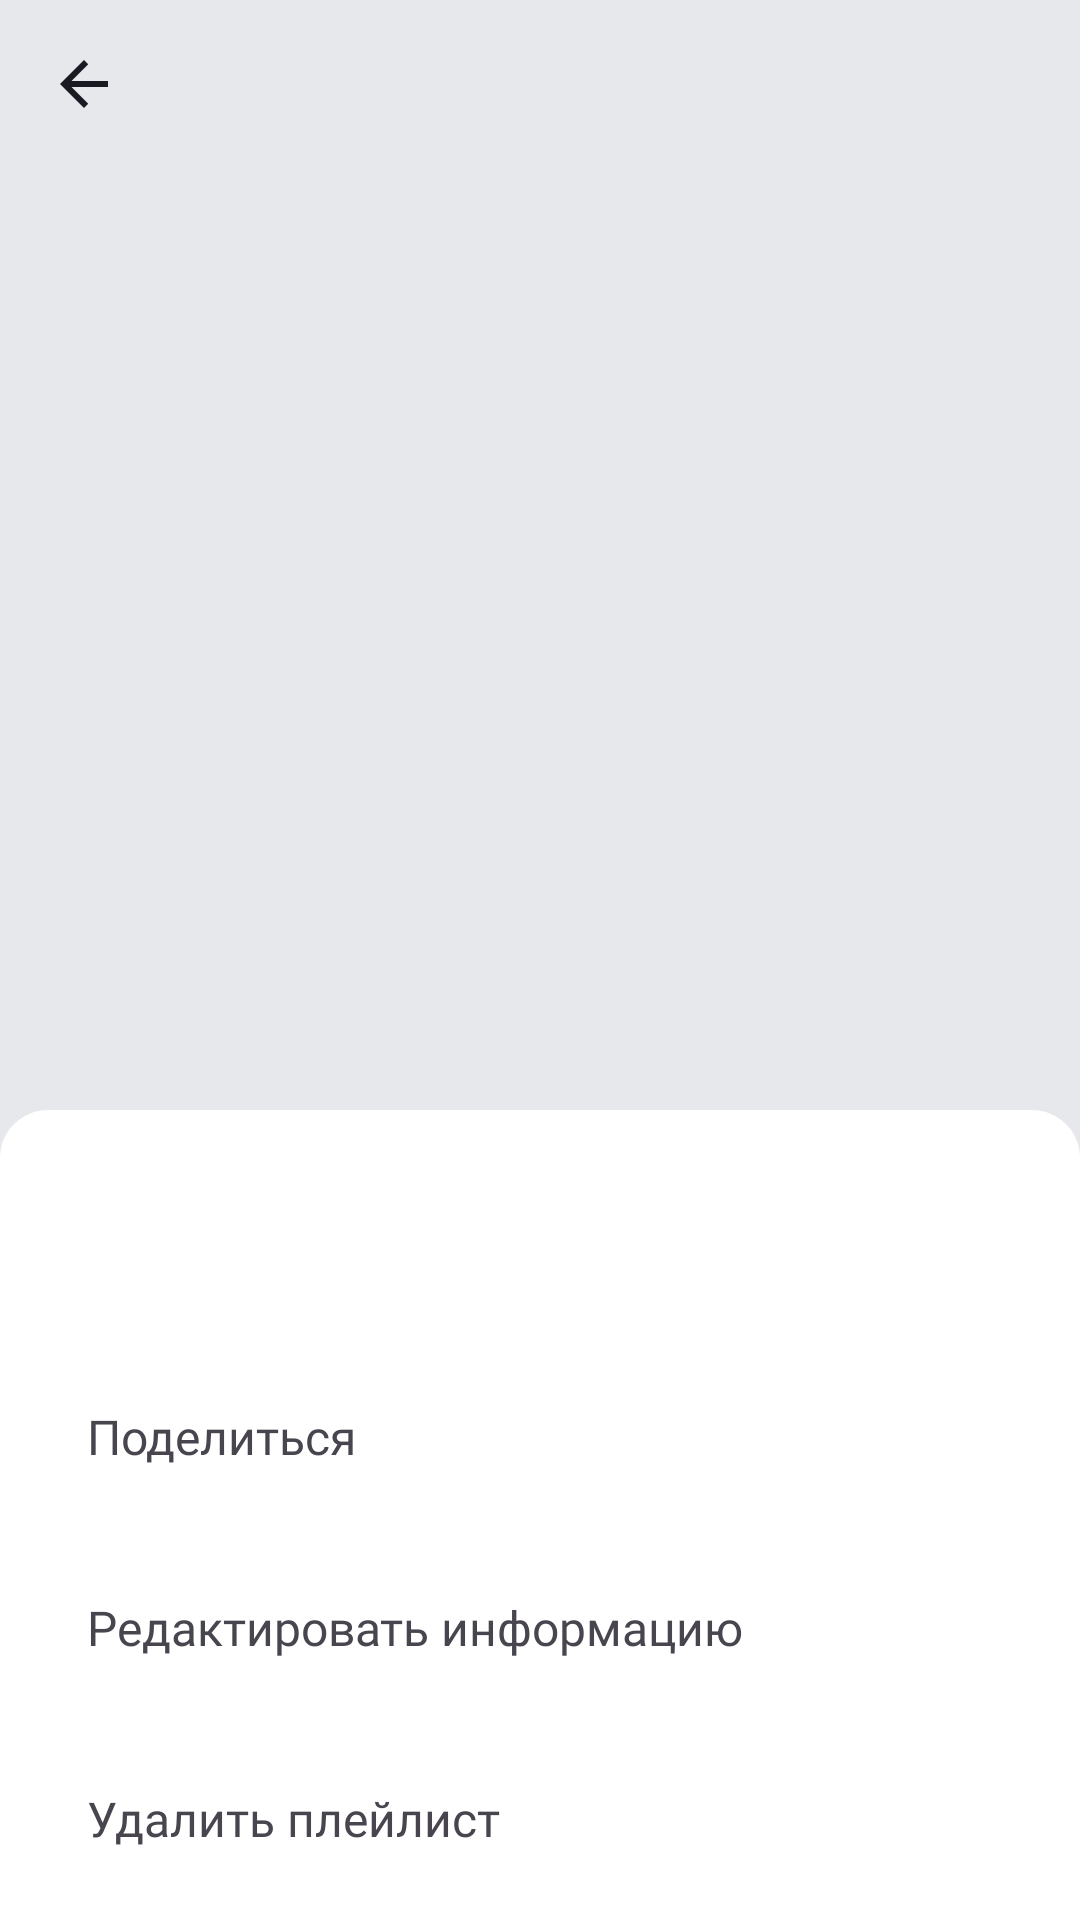

Here is an Android app screen rendered from its layout file. Give the layout XML and the strings, colors and styles it references.
<!-- AndroidManifest.xml: application theme Theme.PlaylistMaker -->
<!-- res/layout/fragment_playlist.xml -->
<?xml version="1.0" encoding="utf-8"?>
<androidx.coordinatorlayout.widget.CoordinatorLayout xmlns:android="http://schemas.android.com/apk/res/android"
    xmlns:app="http://schemas.android.com/apk/res-auto"
    xmlns:tools="http://schemas.android.com/tools"
    android:layout_width="match_parent"
    android:layout_height="match_parent"
    android:orientation="vertical"
    tools:context=".playlist.ui.PlaylistFragment">

    <androidx.constraintlayout.widget.ConstraintLayout
        android:layout_width="match_parent"
        android:layout_height="match_parent"
        android:background="@color/YLightGray">

        <ImageView
            android:id="@+id/placeholder_pl"
            android:layout_width="@dimen/_0dp"
            android:layout_height="@dimen/_0dp"
            android:adjustViewBounds="true"
            android:contentDescription="@null"
            android:scaleType="centerCrop"
            android:src="@drawable/placeholder"
            app:layout_constraintDimensionRatio="1:1"
            app:layout_constraintEnd_toEndOf="parent"
            app:layout_constraintStart_toStartOf="parent"
            app:layout_constraintTop_toTopOf="parent" />

        <ImageView
            android:id="@+id/back_pl"
            android:layout_width="wrap_content"
            android:layout_height="wrap_content"
            android:layout_marginStart="@dimen/dp16"
            android:layout_marginTop="@dimen/dp16"
            android:clickable="true"
            android:contentDescription="@null"
            android:src="@drawable/arrow_back_black"
            app:layout_constraintStart_toStartOf="parent"
            app:layout_constraintTop_toTopOf="parent" />

        <TextView
            android:id="@+id/name_pl"
            android:layout_width="@dimen/_0dp"
            android:layout_height="wrap_content"
            android:fontFamily="@font/ys_display_bold"
            android:textColor="@color/YPBlack"
            android:textFontWeight="700"
            android:textSize="24sp"
            android:ellipsize="end"
            android:maxLines="1"
            android:paddingVertical="@dimen/_4dp"
            android:paddingHorizontal="@dimen/dp16"
            app:layout_constraintEnd_toEndOf="parent"
            app:layout_constraintHorizontal_bias="0"
            app:layout_constraintStart_toStartOf="parent"
            app:layout_constraintTop_toBottomOf="@id/placeholder_pl"
            tools:text="@string/name" />

        <TextView
            android:id="@+id/description_pl"
            android:layout_width="@dimen/_0dp"
            android:layout_height="wrap_content"
            android:fontFamily="@font/ys_display_regular"
            android:textColor="@color/YPBlack"
            android:textFontWeight="400"
            android:textSize="18sp"
            android:ellipsize="end"
            android:maxLines="1"
            android:paddingVertical="@dimen/_4dp"
            android:paddingHorizontal="@dimen/dp16"
            app:layout_constraintEnd_toEndOf="parent"
            app:layout_constraintHorizontal_bias="0"
            app:layout_constraintStart_toStartOf="parent"
            app:layout_constraintTop_toBottomOf="@id/name_pl"
            tools:text="@string/description" />

        <TextView
            android:id="@+id/duration_pl"
            android:layout_width="wrap_content"
            android:layout_height="wrap_content"
            android:fontFamily="@font/ys_display_regular"
            android:textColor="@color/YPBlack"
            android:textFontWeight="400"
            android:textSize="18sp"
            android:paddingVertical="@dimen/_4dp"
            android:paddingStart="@dimen/dp16"
            app:drawableEndCompat="@drawable/ic_black"
            app:layout_constraintEnd_toEndOf="parent"
            app:layout_constraintHorizontal_bias="0"
            app:layout_constraintStart_toStartOf="parent"
            app:layout_constraintTop_toBottomOf="@id/description_pl"
            tools:text="@string/track_time" />

        <TextView
            android:id="@+id/count_pl"
            android:layout_width="wrap_content"
            android:layout_height="wrap_content"
            android:fontFamily="@font/ys_display_regular"
            android:textColor="@color/YPBlack"
            android:textFontWeight="400"
            android:textSize="18sp"
            android:paddingVertical="@dimen/_4dp"
            app:layout_constraintEnd_toEndOf="parent"
            app:layout_constraintHorizontal_bias="0"
            app:layout_constraintStart_toEndOf="@id/duration_pl"
            app:layout_constraintTop_toBottomOf="@id/description_pl"
            tools:text="@string/count_tracks" />

        <ImageView
            android:id="@+id/share_pl"
            android:layout_width="wrap_content"
            android:layout_height="wrap_content"
            android:layout_marginVertical="@dimen/dp8"
            android:clickable="true"
            android:contentDescription="@null"
            android:paddingStart="@dimen/dp16"
            android:src="@drawable/share_black"
            app:layout_constraintStart_toStartOf="parent"
            app:layout_constraintTop_toBottomOf="@id/duration_pl" />

        <ImageView
            android:id="@+id/more_pl"
            android:layout_width="wrap_content"
            android:layout_height="wrap_content"
            android:layout_marginVertical="@dimen/dp8"
            android:layout_marginStart="@dimen/dp16"
            android:clickable="true"
            android:contentDescription="@null"
            android:src="@drawable/more"
            app:layout_constraintEnd_toEndOf="parent"
            app:layout_constraintHorizontal_bias="0"
            app:layout_constraintStart_toEndOf="@id/share_pl"
            app:layout_constraintTop_toBottomOf="@id/duration_pl" />

    </androidx.constraintlayout.widget.ConstraintLayout>


    <LinearLayout
        android:id="@+id/bottomsheet_pl"
        android:layout_width="match_parent"
        android:layout_height="match_parent"
        android:background="@drawable/sheet"
        android:orientation="vertical"
        app:behavior_hideable="false"
        app:behavior_peekHeight="210dp"
        app:layout_behavior="com.google.android.material.bottomsheet.BottomSheetBehavior"
        tools:visibility="visible">

        <TextView
            android:id="@+id/no_track"
            android:layout_width="match_parent"
            android:layout_height="wrap_content"
            android:visibility="gone"
            tools:visibility="visible"
            android:text="@string/no_track"
            android:fontFamily="@font/ys_display_bold"
            android:textColor="@color/text"
            android:textFontWeight="700"
            android:textSize="20sp"
            android:gravity="center"
            android:layout_marginTop="80dp"
            />

        <androidx.recyclerview.widget.RecyclerView
            android:id="@+id/rv_pl"
            android:layout_width="match_parent"
            android:layout_height="wrap_content"
            android:layout_marginHorizontal="@dimen/dp14"
            android:layout_marginTop="24dp"
            app:layoutManager="androidx.recyclerview.widget.LinearLayoutManager"
            tools:listitem="@layout/item_track"
            tools:visibility="gone"/>
    </LinearLayout>

    <View
        android:id="@+id/overlay"
        android:layout_width="match_parent"
        android:layout_height="match_parent"
        android:background="#99000000"
        android:visibility="gone" />

    <LinearLayout
        android:id="@+id/bottomsheet_more"
        android:layout_width="match_parent"
        android:layout_height="match_parent"
        android:background="@drawable/sheet"
        android:orientation="vertical"
        android:paddingHorizontal="13dp"
        android:paddingTop="@dimen/dp16"
        app:behavior_hideable="true"
        app:behavior_peekHeight="270dp"

        app:layout_behavior="com.google.android.material.bottomsheet.BottomSheetBehavior">

        <LinearLayout
            android:layout_width="match_parent"
            android:layout_height="wrap_content"
            android:orientation="horizontal">

            <ImageView
                android:id="@+id/image_track"
                android:layout_width="@dimen/_45dp"
                android:layout_height="@dimen/_45dp"
                android:layout_marginVertical="@dimen/dp8"
                android:layout_marginStart="@dimen/dp14"
                android:adjustViewBounds="true"
                android:contentDescription="@string/track_name"
                android:scaleType="centerCrop"
                android:src="@drawable/placeholder" />

            <LinearLayout
                android:id="@+id/aaa"
                android:layout_width="0dp"
                android:layout_height="wrap_content"
                android:layout_marginVertical="@dimen/dp12"
                android:layout_weight="1"
                android:orientation="vertical">

                <TextView
                    android:id="@+id/playlist_name"
                    android:layout_width="match_parent"
                    android:layout_height="wrap_content"
                    android:ellipsize="end"
                    android:fontFamily="@font/ys_display_regular"
                    android:maxLines="1"
                    android:paddingStart="8dp"
                    android:paddingEnd="8dp"
                    android:textColor="@color/item_text_color"
                    android:textSize="@dimen/sp16"
                    tools:text="@string/name" />


                <TextView
                    android:id="@+id/playlist_count"
                    android:layout_width="wrap_content"
                    android:layout_height="wrap_content"
                    android:fontFamily="@font/ys_display_regular"
                    android:paddingStart="8dp"
                    android:textColor="@color/item_band_text_color"
                    android:textSize="@dimen/sp11"
                    tools:text="@string/count_tracks" />

            </LinearLayout>

        </LinearLayout>

        <TextView
            android:id="@+id/share_pl_bs"
            style="@style/playlist_more_textView"
            android:text="@string/more_playlist" />

        <TextView
            android:id="@+id/edit_pl_bs"
            style="@style/playlist_more_textView"
            android:text="@string/edit_info" />

        <TextView
            android:id="@+id/delete_pl_bs"
            style="@style/playlist_more_textView"
            android:text="@string/delete_playlist"

            />

    </LinearLayout>
</androidx.coordinatorlayout.widget.CoordinatorLayout>
<!-- res/layout/item_track.xml (included above) -->
<?xml version="1.0" encoding="utf-8"?>
<androidx.constraintlayout.widget.ConstraintLayout xmlns:android="http://schemas.android.com/apk/res/android"
    xmlns:app="http://schemas.android.com/apk/res-auto"
    xmlns:tools="http://schemas.android.com/tools"
    android:id="@+id/track_item"
    android:layout_width="match_parent"
    android:layout_height="wrap_content">

    <ImageView
        android:id="@+id/image_track"
        android:layout_width="@dimen/_45dp"
        android:layout_height="@dimen/_45dp"
        android:layout_marginVertical="@dimen/dp8"
        android:layout_marginStart="@dimen/dp14"
        android:contentDescription="@string/track_name"
        app:layout_constraintBottom_toBottomOf="parent"
        app:layout_constraintStart_toStartOf="parent"
        app:layout_constraintTop_toTopOf="parent"
        tools:background="@color/YPBlue" />

    <TextView
        android:id="@+id/track_item_name"
        android:layout_width="@dimen/_0dp"
        android:layout_height="wrap_content"
        android:layout_marginStart="@dimen/dp8"
        android:layout_marginTop="@dimen/dp14"
        android:layout_marginEnd="@dimen/dp8"
        android:fontFamily="@font/ys_display_regular"
        android:textColor="@color/item_text_color"
        android:textSize="@dimen/sp16"
        android:ellipsize="end"
        android:maxLines="1"
        app:layout_constraintStart_toEndOf="@+id/image_track"
        app:layout_constraintTop_toTopOf="parent"
        app:layout_constraintEnd_toStartOf="@id/arrow"
        tools:text="@string/track_name" />

    <TextView
        android:id="@+id/track_item_artist"
        android:layout_width="@dimen/_0dp"
        android:layout_height="wrap_content"
        android:layout_marginStart="@dimen/dp8"
        android:fontFamily="@font/ys_display_regular"
        android:textColor="@color/item_band_text_color"
        android:textSize="@dimen/sp11"
        app:layout_constraintStart_toEndOf="@+id/image_track"
        app:layout_constraintTop_toBottomOf="@+id/track_item_name"
        tools:text="@string/track_artist" />

    <ImageView
        android:id="@+id/point"
        android:layout_width="wrap_content"
        android:layout_height="wrap_content"
        android:src="@drawable/ic"
        app:layout_constraintEnd_toStartOf="@id/item_time"
        app:layout_constraintStart_toEndOf="@id/track_item_artist"
        app:layout_constraintTop_toBottomOf="@id/track_item_name"
        app:layout_constraintHorizontal_bias="1"/>

    <TextView
        android:id="@+id/item_time"
        android:layout_width="@dimen/_0dp"
        android:layout_height="wrap_content"
        android:fontFamily="@font/ys_display_regular"
        android:textColor="@color/item_band_text_color"
        android:textSize="@dimen/sp11"
        app:layout_constraintStart_toEndOf="@+id/point"
        app:layout_constraintTop_toBottomOf="@id/track_item_name"
        tools:text="@string/track_time" />

    <ImageView
        android:id="@+id/arrow"
        android:layout_width="@dimen/dp24"
        android:layout_height="@dimen/dp24"
        android:layout_marginVertical="@dimen/dp18"
        android:layout_marginEnd="@dimen/dp12"
        android:src="@drawable/arrow_forward"
        app:layout_constraintBottom_toBottomOf="parent"
        app:layout_constraintEnd_toEndOf="parent"
        app:layout_constraintTop_toTopOf="parent" />
</androidx.constraintlayout.widget.ConstraintLayout>
<!-- resources referenced by this layout -->
<resources>
  <color name="YLightGray"> #E6E8EB</color>
  <color name="YPBlack"> #1A1B22</color>
  <color name="YPBlue"> #3772E7</color>
  <color name="item_band_text_color">#AEAFB4</color>
  <color name="item_text_color">#FF000000</color>
  <color name="text">#1A1B22</color>
  <dimen name="_0dp">0dp</dimen>
  <dimen name="_45dp">45dp</dimen>
  <dimen name="dp12">12dp</dimen>
  <dimen name="dp14">14dp</dimen>
  <dimen name="dp16">16dp</dimen>
  <dimen name="dp18">18dp</dimen>
  <dimen name="dp24">24dp</dimen>
  <dimen name="dp8">8dp</dimen>
  <dimen name="sp11">11sp</dimen>
  <dimen name="sp16">16sp</dimen>
  <!-- drawable arrow_forward (drawable) -->
  <vector xmlns:android="http://schemas.android.com/apk/res/android"
      android:width="@dimen/dp24"
      android:height="@dimen/dp24"
      android:viewportWidth="24"
      android:viewportHeight="24">
    <path
        android:pathData="M8,17.749L9.213,19L16,12L9.213,5L8,6.252L13.573,12L8,17.749Z"
        android:fillColor="?attr/colorSecondary"/>
  
  </vector>
  <!-- drawable ic (drawable) -->
  <vector xmlns:android="http://schemas.android.com/apk/res/android"
      android:width="13dp"
      android:height="13dp"
      android:viewportWidth="13"
      android:viewportHeight="13">
    <path
        android:pathData="M6.5,6.5m-1.5,0a1.5,1.5 0,1 1,3 0a1.5,1.5 0,1 1,-3 0"
        android:fillColor="@color/item_band_text_color"/>
  </vector>
  <!-- drawable ic_black (drawable) -->
  <vector xmlns:android="http://schemas.android.com/apk/res/android"
      android:width="13dp"
      android:height="13dp"
      android:viewportWidth="13"
      android:viewportHeight="13">
    <path
        android:pathData="M6.5,6.5m-1.5,0a1.5,1.5 0,1 1,3 0a1.5,1.5 0,1 1,-3 0"
        android:fillColor="@color/YPBlack"/>
  </vector>
  <!-- drawable sheet (drawable) -->
  <?xml version="1.0" encoding="utf-8"?>
  <shape xmlns:android="http://schemas.android.com/apk/res/android"
      android:shape="rectangle">
  
      <solid android:color="@color/bottom_navigation_background" />
  
      <corners android:topLeftRadius="@dimen/dp16"
          android:topRightRadius="@dimen/dp16"/>
  </shape>
  <string name="count_tracks">98 треков</string>
  <string name="delete_playlist">Удалить плейлист</string>
  <string name="description">Описание</string>
  <string name="edit_info">Редактировать информацию</string>
  <string name="more_playlist">Поделиться</string>
  <string name="name">Название</string>
  <string name="no_track">В этом плейлисте \nнет списка треков</string>
  <string name="track_artist">artist</string>
  <string name="track_name">track_name</string>
  <string name="track_time">time</string>
  <color name="bottom_navigation_background">#FFFFFFFF</color>
  <dimen name="_21dp">21dp</dimen>
  <color name="YPBlueLight">#9FBBF3</color>
  <color name="YGrey"> #AEAFB4</color>
  <color name="white">#FFFFFFFF</color>
  <style name="Snackbar" parent="Widget.MaterialComponents.Snackbar">
          <item name="android:backgroundTint">@color/bottom_navigation_inactive</item>
          <item name="elevation">0dp</item>
          <item name="shapeAppearance">@style/ShapeAppearance.Material3.Corner.None</item>
      </style>
  <style name="SnackbarTV" parent="Widget.MaterialComponents.Snackbar.TextView">
          <item name="android:textAlignment">center</item>
          <item name="android:textColor">@color/bottom_navigation_background</item>
          <item name="fontFamily">@font/ys_display_regular</item>
          <item name="android:textSize">@dimen/sp14</item>
          <item name="android:textFontWeight">400</item>
          <item name="android:textAllCaps">false</item>
  
      </style>
  <color name="bottom_navigation_inactive">#1A1B22</color>
  <dimen name="sp14">14sp</dimen>
</resources>
